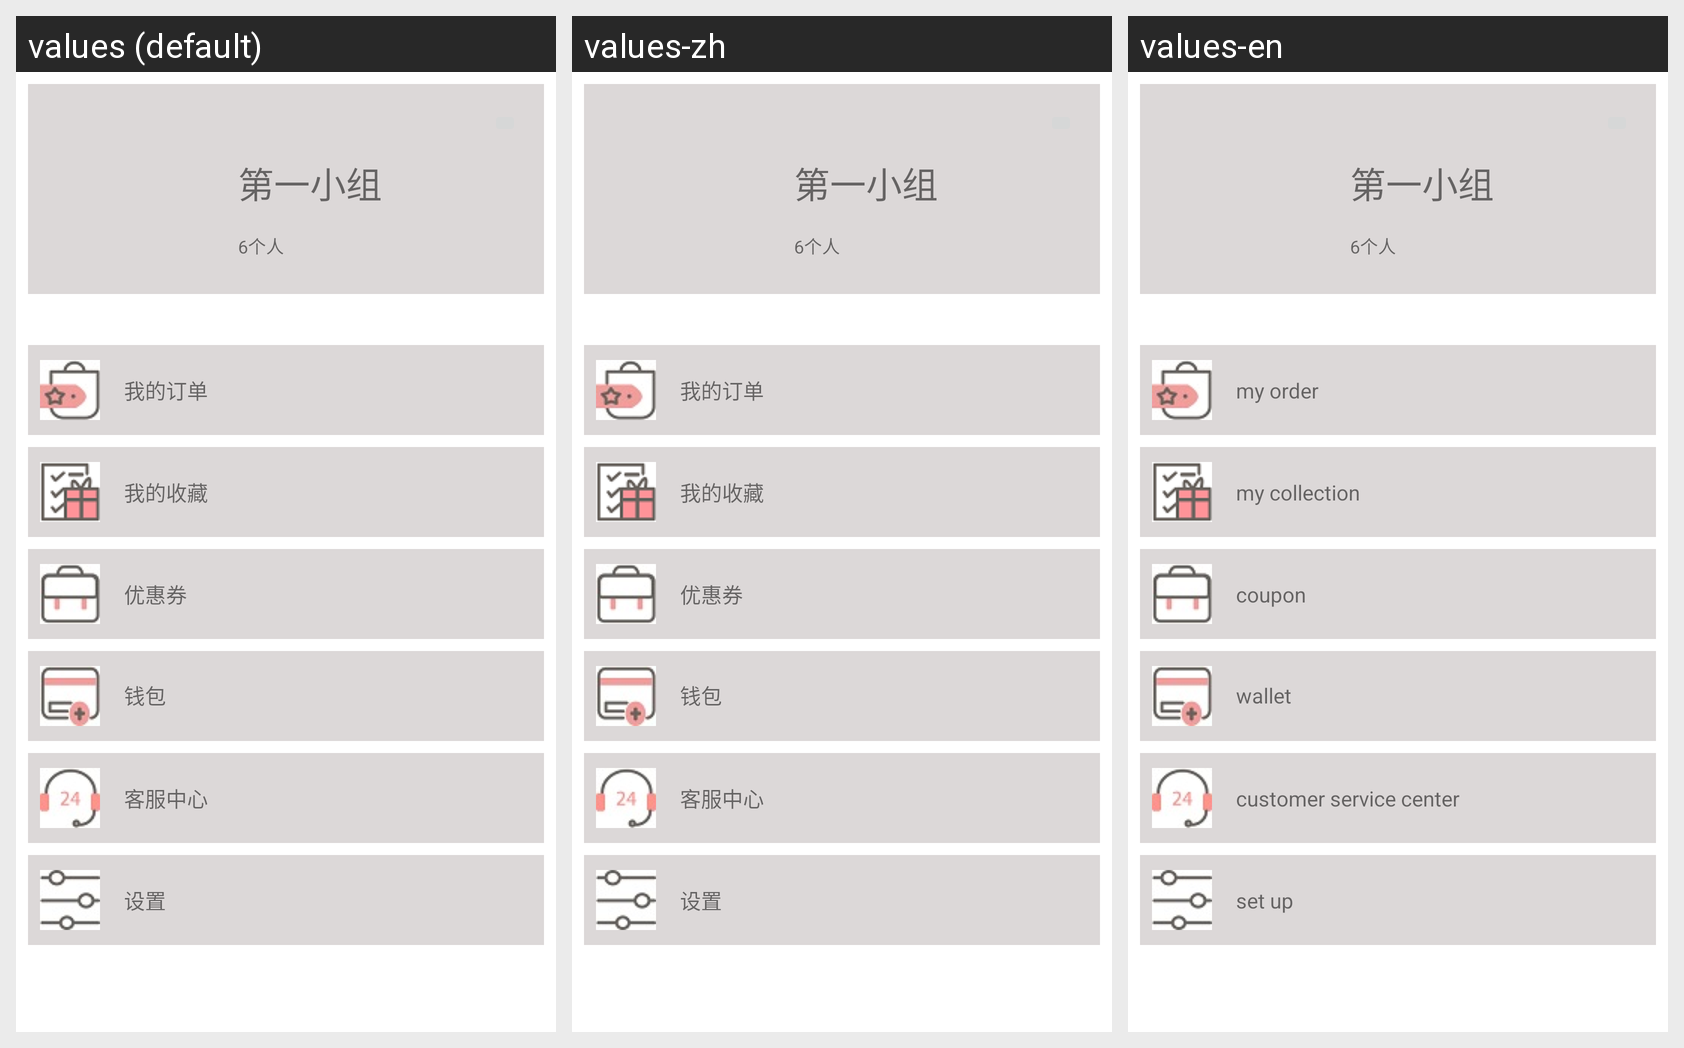

Here is an Android app screen in its default locale and in the app's own translations. Write out the translated-string differences for the strings that appear on this screen.
Android screen res/layout/fragment_myorder.xml rendered under 3 locales, left to right: values (default), values-zh, values-en. Device: Nexus 5 (rendered at 1080×1920; each locale shown at half size, 540×960, under a caption strip naming it); theme AppTheme.
Strings drawn on this screen, with the default value and each locale's value (text and hints the layout hard-codes, and strings that could not be matched under every locale, appear in the picture but are not listed):

my_dd
  values: 我的订单
  values-zh: 我的订单  [not translated; the default value is used]
  values-en: my order

my_jp
  values: 我的收藏
  values-zh: 我的收藏  [not translated; the default value is used]
  values-en: my collection

my_yhj
  values: 优惠券
  values-zh: 优惠券  [not translated; the default value is used]
  values-en: coupon

my_qb
  values: 钱包
  values-zh: 钱包  [not translated; the default value is used]
  values-en: wallet

my_kf
  values: 客服中心
  values-zh: 客服中心  [not translated; the default value is used]
  values-en: customer service center

my_sz
  values: 设置
  values-zh: 设置  [not translated; the default value is used]
  values-en: set up
